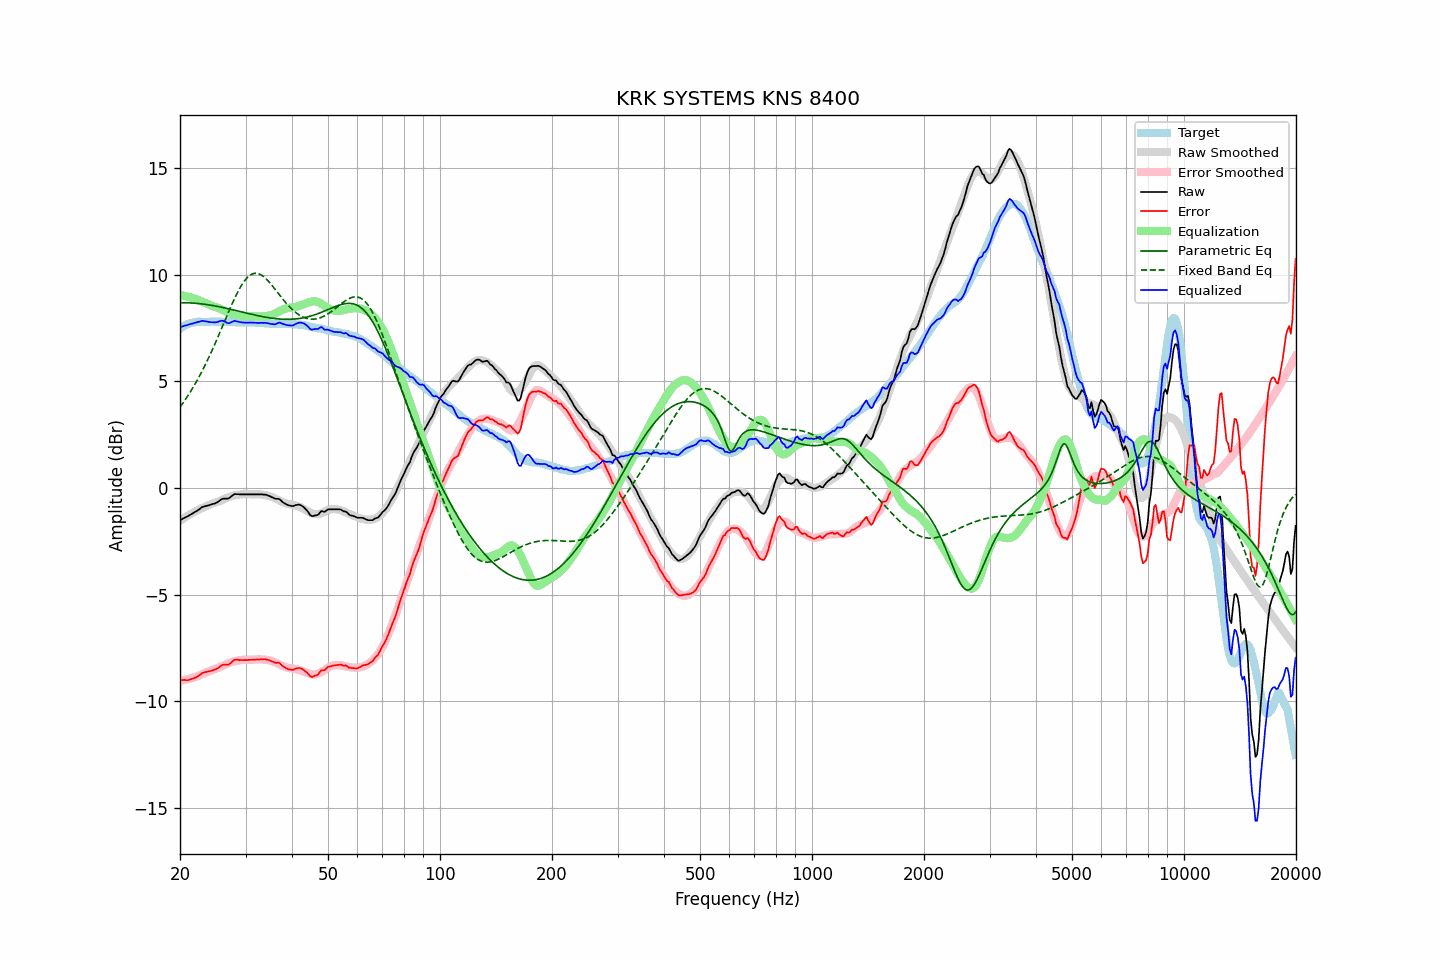

Values plotted in this chart, from the file beside it:
frequency, raw, error, smoothed, error_smoothed, equalization, parametric_eq, fixed_band_eq, equalized_raw, equalized_smoothed, target
20.00, -1.51, -8.99, -1.54, -9.05, 9.05, 8.69, 3.79, 7.54, 7.51, 7.48
20.20, -1.47, -9.00, -1.49, -9.04, 9.04, 8.69, 3.89, 7.56, 7.55, 7.53
20.40, -1.43, -9.01, -1.44, -9.02, 9.02, 8.69, 4.00, 7.59, 7.58, 7.58
20.61, -1.39, -9.00, -1.39, -9.01, 9.01, 8.69, 4.11, 7.61, 7.61, 7.61
20.81, -1.36, -9.02, -1.34, -8.99, 8.99, 8.69, 4.22, 7.63, 7.64, 7.66
21.02, -1.32, -9.02, -1.30, -8.97, 8.97, 8.68, 4.33, 7.65, 7.67, 7.70
21.23, -1.27, -8.99, -1.25, -8.95, 8.95, 8.68, 4.45, 7.68, 7.70, 7.72
21.44, -1.23, -8.97, -1.21, -8.93, 8.93, 8.68, 4.57, 7.70, 7.72, 7.74
21.66, -1.19, -8.95, -1.17, -8.91, 8.91, 8.67, 4.70, 7.71, 7.74, 7.76
21.87, -1.14, -8.91, -1.13, -8.88, 8.88, 8.67, 4.82, 7.74, 7.76, 7.77
22.09, -1.10, -8.89, -1.09, -8.86, 8.86, 8.66, 4.96, 7.76, 7.77, 7.79
22.31, -1.05, -8.85, -1.05, -8.83, 8.83, 8.65, 5.09, 7.78, 7.78, 7.79
22.54, -1.00, -8.80, -1.01, -8.80, 8.80, 8.65, 5.23, 7.79, 7.79, 7.79
22.76, -0.94, -8.73, -0.97, -8.76, 8.76, 8.64, 5.37, 7.82, 7.79, 7.79
22.99, -0.89, -8.67, -0.94, -8.73, 8.73, 8.63, 5.52, 7.84, 7.80, 7.78
23.22, -0.87, -8.65, -0.90, -8.70, 8.70, 8.62, 5.67, 7.83, 7.80, 7.78
23.45, -0.85, -8.63, -0.87, -8.67, 8.67, 8.61, 5.82, 7.81, 7.80, 7.78
23.69, -0.83, -8.62, -0.84, -8.63, 8.63, 8.60, 5.97, 7.80, 7.80, 7.79
23.92, -0.81, -8.60, -0.80, -8.60, 8.60, 8.58, 6.13, 7.79, 7.80, 7.79
24.16, -0.79, -8.59, -0.77, -8.57, 8.57, 8.57, 6.30, 7.77, 7.80, 7.80
24.40, -0.76, -8.57, -0.74, -8.54, 8.54, 8.56, 6.46, 7.77, 7.80, 7.81
24.65, -0.74, -8.54, -0.71, -8.51, 8.51, 8.55, 6.63, 7.77, 7.79, 7.80
24.89, -0.72, -8.52, -0.69, -8.48, 8.48, 8.53, 6.80, 7.76, 7.80, 7.80
25.14, -0.68, -8.48, -0.66, -8.46, 8.46, 8.52, 6.97, 7.78, 7.80, 7.79
25.39, -0.63, -8.43, -0.64, -8.43, 8.43, 8.50, 7.15, 7.80, 7.80, 7.80
25.65, -0.57, -8.38, -0.61, -8.40, 8.40, 8.49, 7.33, 7.83, 7.80, 7.80
25.91, -0.52, -8.31, -0.57, -8.37, 8.37, 8.47, 7.50, 7.84, 7.80, 7.79
26.16, -0.50, -8.29, -0.53, -8.33, 8.33, 8.46, 7.68, 7.83, 7.80, 7.79
26.43, -0.50, -8.29, -0.50, -8.29, 8.29, 8.44, 7.86, 7.79, 7.79, 7.79
26.69, -0.50, -8.29, -0.47, -8.26, 8.26, 8.42, 8.04, 7.76, 7.79, 7.79
26.96, -0.50, -8.30, -0.44, -8.22, 8.22, 8.41, 8.22, 7.72, 7.79, 7.80
27.23, -0.45, -8.25, -0.41, -8.19, 8.19, 8.39, 8.39, 7.74, 7.79, 7.79
27.50, -0.39, -8.19, -0.38, -8.17, 8.17, 8.37, 8.57, 7.78, 7.79, 7.79
27.77, -0.33, -8.11, -0.36, -8.15, 8.15, 8.35, 8.73, 7.81, 7.78, 7.78
28.05, -0.28, -8.06, -0.35, -8.13, 8.13, 8.34, 8.90, 7.84, 7.78, 7.78
28.33, -0.29, -8.06, -0.33, -8.11, 8.11, 8.32, 9.05, 7.82, 7.78, 7.77
28.62, -0.29, -8.06, -0.32, -8.10, 8.10, 8.30, 9.20, 7.80, 7.78, 7.77
28.90, -0.30, -8.08, -0.31, -8.09, 8.09, 8.28, 9.34, 7.78, 7.78, 7.78
29.19, -0.30, -8.07, -0.30, -8.07, 8.07, 8.26, 9.47, 7.77, 7.77, 7.76
29.48, -0.30, -8.08, -0.29, -8.06, 8.06, 8.24, 9.59, 7.76, 7.77, 7.78
29.78, -0.30, -8.07, -0.29, -8.06, 8.06, 8.23, 9.70, 7.75, 7.77, 7.77
30.08, -0.30, -8.08, -0.29, -8.05, 8.05, 8.21, 9.80, 7.75, 7.77, 7.78
30.38, -0.30, -8.07, -0.29, -8.06, 8.06, 8.19, 9.88, 7.75, 7.77, 7.77
30.68, -0.30, -8.07, -0.29, -8.06, 8.06, 8.17, 9.94, 7.76, 7.76, 7.76
30.99, -0.30, -8.06, -0.30, -8.06, 8.06, 8.15, 10.00, 7.76, 7.76, 7.76
31.30, -0.30, -8.06, -0.30, -8.06, 8.06, 8.14, 10.04, 7.76, 7.76, 7.76
31.61, -0.30, -8.06, -0.30, -8.05, 8.05, 8.12, 10.06, 7.75, 7.76, 7.76
31.93, -0.30, -8.06, -0.29, -8.05, 8.05, 8.10, 10.07, 7.74, 7.75, 7.75
32.24, -0.30, -8.04, -0.29, -8.04, 8.04, 8.09, 10.06, 7.74, 7.75, 7.74
32.57, -0.30, -8.05, -0.30, -8.04, 8.04, 8.07, 10.04, 7.74, 7.74, 7.75
32.89, -0.30, -8.05, -0.31, -8.04, 8.04, 8.06, 10.01, 7.74, 7.74, 7.75
33.22, -0.30, -8.03, -0.32, -8.05, 8.05, 8.04, 9.97, 7.75, 7.73, 7.73
33.55, -0.31, -8.04, -0.33, -8.05, 8.05, 8.03, 9.91, 7.74, 7.73, 7.73
33.89, -0.31, -8.03, -0.34, -8.06, 8.06, 8.01, 9.85, 7.75, 7.72, 7.72
34.23, -0.33, -8.05, -0.35, -8.07, 8.07, 8.00, 9.78, 7.73, 7.72, 7.72
34.57, -0.36, -8.07, -0.37, -8.08, 8.08, 7.99, 9.70, 7.72, 7.71, 7.71
34.92, -0.39, -8.10, -0.39, -8.10, 8.10, 7.97, 9.61, 7.70, 7.71, 7.71
35.27, -0.43, -8.13, -0.41, -8.12, 8.12, 7.96, 9.52, 7.69, 7.70, 7.70
35.62, -0.46, -8.16, -0.44, -8.14, 8.14, 7.95, 9.43, 7.68, 7.70, 7.70
35.97, -0.50, -8.20, -0.48, -8.17, 8.17, 7.94, 9.33, 7.67, 7.70, 7.69
... 635 more rows
